Run: headless pygame with SDL's dummy video driver; simulated clock (each Clock.tick advances the game by its frame time, no real sleeping); random seed 0; keys injected as events and as key.get_pressed() state; no mouse input.
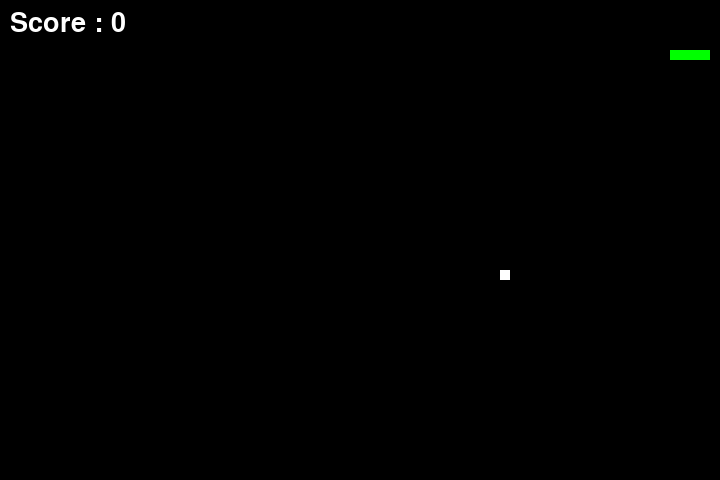
Frame 1 of 2 · flips 1–60 · no input
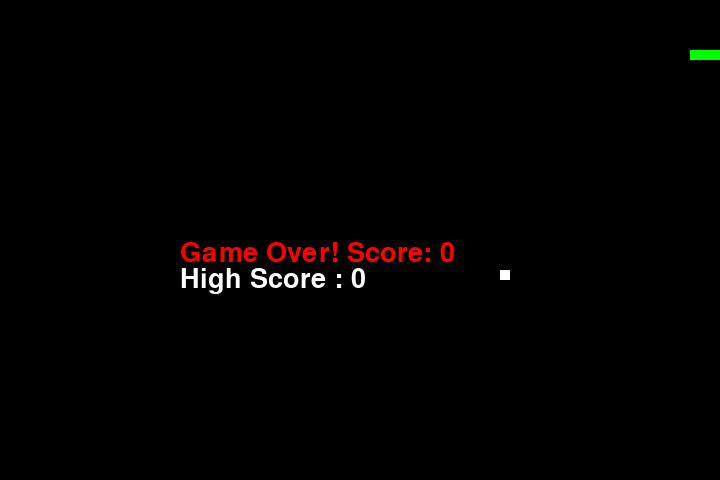
Frame 2 of 2 · flips 61–180 · tapped SPACE, RETURN · held RIGHT (→), D (game ended)

The pygame program that drew these frames:


import pygame
import time
import random

pygame.init()

window_width = 720
window_height = 480
game_window = pygame.display.set_mode((window_width, window_height))
pygame.display.set_caption("Snake Game")

black = pygame.Color(0, 0, 0)
white = pygame.Color(255, 255, 255)
red = pygame.Color(255, 0, 0)
green = pygame.Color(0, 255, 0)

font = pygame.font.SysFont("times new roman", 40)

snake_speed = 15
speed_level = 1
snake_position = [100, 50]
snake_body = [[100, 50], [90, 50], [80, 50], [70, 50]]
snake_direction = "RIGHT"
change_to = snake_direction
fruit_position = [
    random.randrange(1, (window_width // 10)) * 10,
    random.randrange(1, (window_height // 10)) * 10,
]
fruit_spawn = True
score = 0
high_score = 0


def show_score():
    score_text = font.render("Score : " + str(score), True, white)
    game_window.blit(score_text, [10, 10])


def game_over():
    global high_score
    game_over_text = font.render("Game Over! Score: " + str(score), True, red)
    game_window.blit(game_over_text, [window_width // 4, window_height // 2])

    if score > high_score:
        high_score = score
    high_score_text = font.render("High Score : " + str(high_score), True, white)
    game_window.blit(high_score_text, [window_width // 4, window_height // 1.8])

    pygame.display.flip()
    time.sleep(2)
    pygame.quit()
    quit()


while True:
    for event in pygame.event.get():
        if event.type == pygame.QUIT:
            pygame.quit()
            quit()
        elif event.type == pygame.KEYDOWN:
            if event.key == pygame.K_UP:
                change_to = "UP"
            if event.key == pygame.K_DOWN:
                change_to = "DOWN"
            if event.key == pygame.K_LEFT:
                change_to = "LEFT"
            if event.key == pygame.K_RIGHT:
                change_to = "RIGHT"

    if change_to == "UP" and snake_direction != "DOWN":
        snake_direction = "UP"
    if change_to == "DOWN" and snake_direction != "UP":
        snake_direction = "DOWN"
    if change_to == "LEFT" and snake_direction != "RIGHT":
        snake_direction = "LEFT"
    if change_to == "RIGHT" and snake_direction != "LEFT":
        snake_direction = "RIGHT"

    if snake_direction == "UP":
        snake_position[1] -= 10
    if snake_direction == "DOWN":
        snake_position[1] += 10
    if snake_direction == "LEFT":
        snake_position[0] -= 10
    if snake_direction == "RIGHT":
        snake_position[0] += 10

    snake_body.insert(0, list(snake_position))
    if (
        snake_position[0] == fruit_position[0]
        and snake_position[1] == fruit_position[1]
    ):
        score += 10
        fruit_spawn = False
    else:
        snake_body.pop()

    if not fruit_spawn:
        fruit_position = [
            random.randrange(1, (window_width // 10)) * 10,
            random.randrange(1, (window_height // 10)) * 10,
        ]

    fruit_spawn = True
    game_window.fill(black)

    for pos in snake_body:
        pygame.draw.rect(game_window, green, pygame.Rect(pos[0], pos[1], 10, 10))
    pygame.draw.rect(
        game_window, white, pygame.Rect(fruit_position[0], fruit_position[1], 10, 10)
    )

    if (
        snake_position[0] < 0
        or snake_position[0] >= window_width
        or snake_position[1] < 0
        or snake_position[1] >= window_height
    ):
        game_over()

    for block in snake_body[1:]:
        if snake_position[0] == block[0] and snake_position[1] == block[1]:
            game_over()

    show_score()
    pygame.display.update()

    if score >= 50 * speed_level:
        speed_level += 1
        snake_speed += 5

    pygame.time.Clock().tick(snake_speed)
